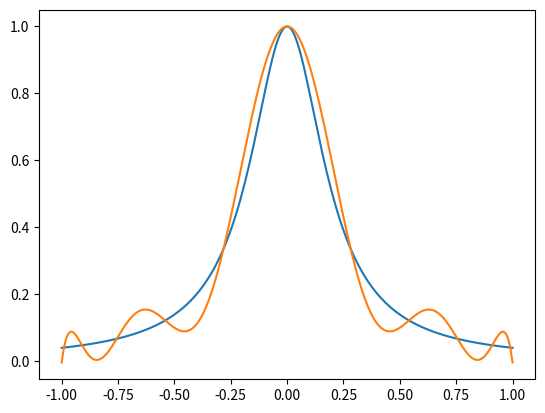

Reproduce this figure in Python.
import numpy as np
import matplotlib.pyplot as plt

def chebyshev_nodes(n: int):
    """Returns a list of n chebyshev nodes on the open interval (-1,1)

    :param n (int): a number of chebyshev nodes
    :return: a list of n chebyshev nodes
    """
    nodes = [np.cos((2 * k + 1)/(2 * n) * np.pi) for k in range(n)]
    return nodes


def chebyshev_barycentric_weight(j: int, n: int):
    """Returns the value of j-th barycentric weight for the n Chebyshev points of the first kind
    
    :precondition: j = 0, ..., n-1
    
    :param j (int): j-th barycentric weight
    :param n (int): a number of Chebyshev nodes
    :return: the j-th barycentric weight for the Chebyshev points of the first kind
    """
    assert 0 <= j and j <= n-1, "j out of range"
    return (-1) ** j * np.sin((2 * j + 1) * np.pi / (2 * n))


def chebyshev_barycentric_interp(x: float, n: int, f: callable):
    """Returns the value of barycentric interpolation at x using n Chebyshev nodes

    :param x (float): a point where the terms are evaluated
    :param n (int): a number of the Chebyshev nodes
    :param f (callable): a function that is to be interpolated
    """
    nodes = chebyshev_nodes(n)
    terms = [chebyshev_barycentric_weight(j, n)/(x - nodes[j]) for j in range(n)]
    denom = np.sum(terms)
    for i in range(len(terms)):
        terms[i] = terms[i] * f(nodes[i])
    numer = np.sum(terms)
    return numer/denom


if __name__ == '__main__':
    n = 11
    domain = np.linspace(-1, 1, 200)
    f = lambda x: 1 / (1 + 25 * x ** 2)

    plt.plot(domain,f(domain))
    plt.plot(domain, [chebyshev_barycentric_interp(x, n, f) for x in domain])
